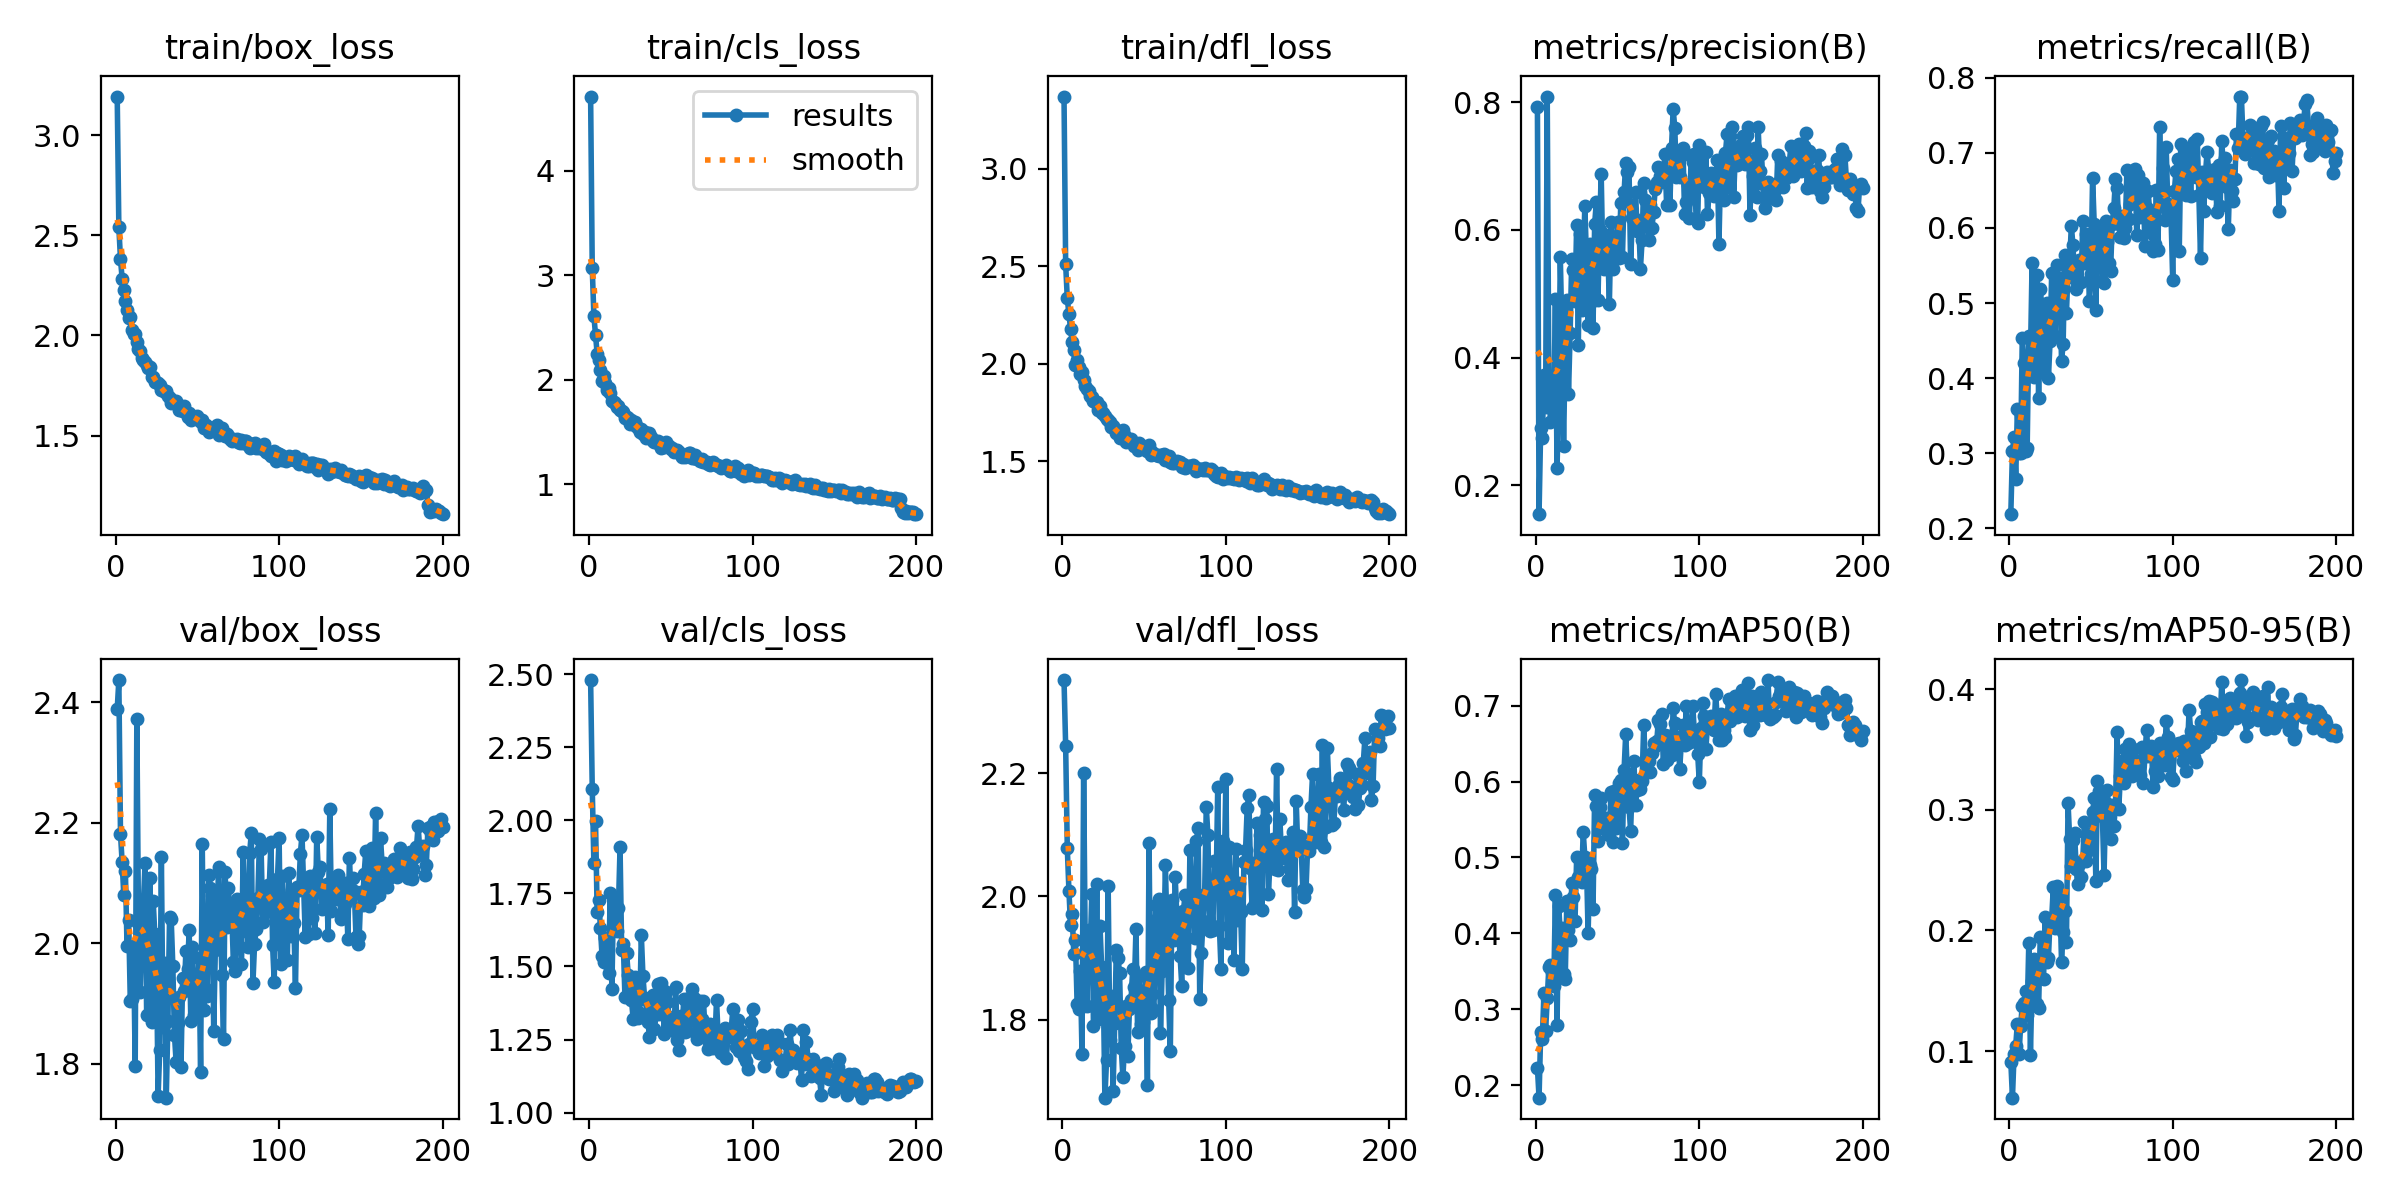

The data file committed next to this chart (first rows):
epoch, time, train/box_loss, train/cls_loss, train/dfl_loss, metrics/precision(B), metrics/recall(B), metrics/mAP50(B), metrics/mAP50-95(B), val/box_loss, val/cls_loss, val/dfl_loss, lr/pg0, lr/pg1, lr/pg2
1, 232.3, 3.192, 4.712, 3.372, 0.7924, 0.2189, 0.2233, 0.09129, 2.389, 2.48, 2.351, 0.0005551, 0.0005551, 0.0005551
2, 445.9, 2.539, 3.07, 2.511, 0.155, 0.3026, 0.1837, 0.06141, 2.437, 2.108, 2.244, 0.001105, 0.001105, 0.001105
3, 659.1, 2.381, 2.612, 2.336, 0.29, 0.3221, 0.2696, 0.09745, 2.181, 1.853, 2.079, 0.00165, 0.00165, 0.00165
4, 877.6, 2.284, 2.433, 2.254, 0.2742, 0.2659, 0.261, 0.1046, 2.136, 1.997, 2.01, 0.001642, 0.001642, 0.001642
5, 1096, 2.229, 2.25, 2.18, 0.3726, 0.3585, 0.3218, 0.1228, 2.081, 1.687, 1.954, 0.001634, 0.001634, 0.001634
6, 1314, 2.17, 2.193, 2.113, 0.3228, 0.3006, 0.2715, 0.09737, 2.12, 1.727, 1.971, 0.001626, 0.001626, 0.001626
7, 1534, 2.129, 2.092, 2.069, 0.8088, 0.3004, 0.3152, 0.1208, 1.995, 1.631, 1.907, 0.001617, 0.001617, 0.001617
8, 1753, 2.085, 1.992, 1.992, 0.3542, 0.453, 0.3559, 0.1378, 2.039, 1.536, 1.93, 0.001609, 0.001609, 0.001609
9, 1968, 2.092, 2.041, 2.021, 0.2989, 0.4208, 0.3583, 0.1402, 1.904, 1.517, 1.826, 0.001601, 0.001601, 0.001601
10, 2179, 2.026, 1.973, 1.986, 0.3303, 0.3026, 0.3498, 0.1495, 1.908, 1.596, 1.818, 0.001593, 0.001593, 0.001593
11, 2390, 2.006, 1.904, 1.946, 0.3212, 0.3069, 0.331, 0.13, 1.996, 1.512, 1.88, 0.001584, 0.001584, 0.001584
12, 2601, 2.005, 1.925, 1.955, 0.4916, 0.4562, 0.4504, 0.1899, 1.796, 1.479, 1.745, 0.001576, 0.001576, 0.001576
13, 2812, 1.965, 1.871, 1.915, 0.2273, 0.4281, 0.2797, 0.0966, 2.373, 1.752, 2.2, 0.001568, 0.001568, 0.001568
14, 3022, 1.933, 1.799, 1.887, 0.3372, 0.5529, 0.4359, 0.158, 2.035, 1.423, 1.91, 0.00156, 0.00156, 0.00156
15, 3233, 1.922, 1.785, 1.873, 0.5569, 0.4015, 0.4003, 0.1763, 1.919, 1.737, 1.823, 0.001551, 0.001551, 0.001551
16, 3444, 1.889, 1.78, 1.862, 0.4391, 0.4257, 0.4075, 0.171, 2.022, 1.683, 1.945, 0.001543, 0.001543, 0.001543
17, 3655, 1.877, 1.742, 1.835, 0.2611, 0.5379, 0.3461, 0.1388, 2.065, 1.623, 1.913, 0.001535, 0.001535, 0.001535
18, 3866, 1.865, 1.751, 1.831, 0.4193, 0.3733, 0.3401, 0.1361, 2.133, 1.7, 2.004, 0.001527, 0.001527, 0.001527
19, 4077, 1.851, 1.715, 1.807, 0.4901, 0.5186, 0.4428, 0.1949, 1.882, 1.907, 1.791, 0.001518, 0.001518, 0.001518
20, 4287, 1.84, 1.702, 1.804, 0.3425, 0.4948, 0.4051, 0.1752, 1.921, 1.555, 1.821, 0.00151, 0.00151, 0.00151
21, 4498, 1.842, 1.696, 1.804, 0.4383, 0.4064, 0.3917, 0.1598, 2.108, 1.576, 2.019, 0.001502, 0.001502, 0.001502
22, 4709, 1.793, 1.636, 1.764, 0.5551, 0.4712, 0.4662, 0.2109, 1.87, 1.394, 1.801, 0.001494, 0.001494, 0.001494
23, 4920, 1.792, 1.646, 1.782, 0.537, 0.4998, 0.4484, 0.1738, 2.071, 1.546, 1.953, 0.001485, 0.001485, 0.001485
24, 5130, 1.768, 1.634, 1.746, 0.4886, 0.4, 0.417, 0.1771, 2.015, 1.471, 1.887, 0.001477, 0.001477, 0.001477
25, 5341, 1.766, 1.578, 1.746, 0.6077, 0.4489, 0.5003, 0.2096, 1.975, 1.399, 1.853, 0.001469, 0.001469, 0.001469
26, 5552, 1.762, 1.615, 1.73, 0.4201, 0.54, 0.4748, 0.2101, 1.747, 1.385, 1.674, 0.001461, 0.001461, 0.001461
27, 5762, 1.752, 1.582, 1.717, 0.5936, 0.4884, 0.4968, 0.2361, 1.823, 1.32, 1.734, 0.001452, 0.001452, 0.001452
28, 5973, 1.729, 1.597, 1.711, 0.4744, 0.4562, 0.4673, 0.2019, 2.144, 1.463, 2.018, 0.001444, 0.001444, 0.001444
29, 6184, 1.726, 1.56, 1.7, 0.5447, 0.5511, 0.5337, 0.2365, 1.862, 1.415, 1.767, 0.001436, 0.001436, 0.001436
30, 6395, 1.715, 1.542, 1.673, 0.6379, 0.5033, 0.5009, 0.2278, 1.968, 1.324, 1.839, 0.001428, 0.001428, 0.001428
31, 6605, 1.723, 1.505, 1.683, 0.5554, 0.5336, 0.4919, 0.2276, 1.744, 1.341, 1.686, 0.001419, 0.001419, 0.001419
32, 6816, 1.7, 1.53, 1.666, 0.4517, 0.4228, 0.3999, 0.1741, 1.871, 1.609, 1.795, 0.001411, 0.001411, 0.001411
33, 7027, 1.69, 1.48, 1.646, 0.578, 0.4454, 0.4901, 0.1983, 2.043, 1.468, 1.914, 0.001403, 0.001403, 0.001403
34, 7237, 1.662, 1.499, 1.646, 0.4877, 0.5638, 0.4843, 0.2161, 2.041, 1.393, 1.901, 0.001395, 0.001395, 0.001395
35, 7448, 1.671, 1.445, 1.618, 0.4459, 0.4866, 0.4315, 0.1907, 1.963, 1.385, 1.875, 0.001386, 0.001386, 0.001386
36, 7659, 1.669, 1.473, 1.634, 0.6092, 0.5426, 0.5824, 0.3055, 1.849, 1.31, 1.755, 0.001378, 0.001378, 0.001378
37, 7870, 1.673, 1.494, 1.662, 0.643, 0.5533, 0.5682, 0.2755, 1.804, 1.26, 1.707, 0.00137, 0.00137, 0.00137
38, 8081, 1.654, 1.456, 1.631, 0.4896, 0.6031, 0.5212, 0.2534, 1.868, 1.32, 1.758, 0.001362, 0.001362, 0.001362
39, 8291, 1.627, 1.417, 1.597, 0.6002, 0.577, 0.5662, 0.2749, 1.911, 1.401, 1.822, 0.001353, 0.001353, 0.001353
40, 8502, 1.629, 1.408, 1.605, 0.6876, 0.5319, 0.578, 0.2803, 1.794, 1.286, 1.742, 0.001345, 0.001345, 0.001345
41, 8713, 1.622, 1.411, 1.608, 0.5525, 0.5186, 0.539, 0.2506, 1.943, 1.336, 1.817, 0.001337, 0.001337, 0.001337
42, 8924, 1.648, 1.418, 1.613, 0.539, 0.5283, 0.5491, 0.2382, 1.922, 1.44, 1.833, 0.001329, 0.001329, 0.001329
43, 9135, 1.619, 1.388, 1.594, 0.5915, 0.5578, 0.5514, 0.2547, 1.987, 1.337, 1.883, 0.00132, 0.00132, 0.00132
44, 9346, 1.593, 1.348, 1.577, 0.5709, 0.5277, 0.5303, 0.2443, 1.957, 1.444, 1.854, 0.001312, 0.001312, 0.001312
45, 9557, 1.616, 1.369, 1.577, 0.4845, 0.6093, 0.529, 0.2584, 2.022, 1.418, 1.947, 0.001304, 0.001304, 0.001304
46, 9767, 1.58, 1.361, 1.555, 0.6119, 0.5537, 0.586, 0.2896, 1.871, 1.269, 1.78, 0.001296, 0.001296, 0.001296
47, 9978, 1.592, 1.41, 1.591, 0.5386, 0.5925, 0.5202, 0.2571, 1.994, 1.412, 1.871, 0.001287, 0.001287, 0.001287
48, 10189, 1.587, 1.363, 1.57, 0.5785, 0.5902, 0.5874, 0.2801, 1.881, 1.377, 1.794, 0.001279, 0.001279, 0.001279
49, 10399, 1.595, 1.366, 1.573, 0.5797, 0.5029, 0.5387, 0.2664, 1.903, 1.328, 1.796, 0.001271, 0.001271, 0.001271
50, 10610, 1.598, 1.343, 1.572, 0.6124, 0.5384, 0.5678, 0.2679, 1.913, 1.286, 1.825, 0.001263, 0.001263, 0.001263
51, 10821, 1.577, 1.348, 1.556, 0.5559, 0.6665, 0.5983, 0.2979, 1.976, 1.321, 1.878, 0.001254, 0.001254, 0.001254
52, 11031, 1.566, 1.312, 1.55, 0.6426, 0.6052, 0.6024, 0.3094, 1.787, 1.28, 1.695, 0.001246, 0.001246, 0.001246
53, 11242, 1.577, 1.319, 1.581, 0.5573, 0.4911, 0.5186, 0.2411, 2.165, 1.43, 2.086, 0.001238, 0.001238, 0.001238
54, 11454, 1.536, 1.329, 1.529, 0.6586, 0.599, 0.6155, 0.3241, 1.889, 1.248, 1.811, 0.00123, 0.00123, 0.00123
55, 11664, 1.554, 1.305, 1.549, 0.7051, 0.5884, 0.6627, 0.3152, 1.925, 1.215, 1.842, 0.001221, 0.001221, 0.001221
56, 11875, 1.54, 1.283, 1.535, 0.6904, 0.5839, 0.6102, 0.3063, 1.913, 1.329, 1.816, 0.001213, 0.001213, 0.001213
57, 12086, 1.518, 1.264, 1.533, 0.6986, 0.5298, 0.5665, 0.2946, 2.114, 1.298, 1.986, 0.001205, 0.001205, 0.001205
58, 12297, 1.53, 1.272, 1.53, 0.5463, 0.5261, 0.5351, 0.2458, 2.093, 1.389, 1.963, 0.001197, 0.001197, 0.001197
59, 12507, 1.537, 1.265, 1.527, 0.6185, 0.6098, 0.6014, 0.3054, 2.081, 1.275, 1.996, 0.001188, 0.001188, 0.001188
60, 12718, 1.537, 1.277, 1.532, 0.6183, 0.5816, 0.627, 0.3164, 1.856, 1.278, 1.779, 0.00118, 0.00118, 0.00118
... 140 more rows
